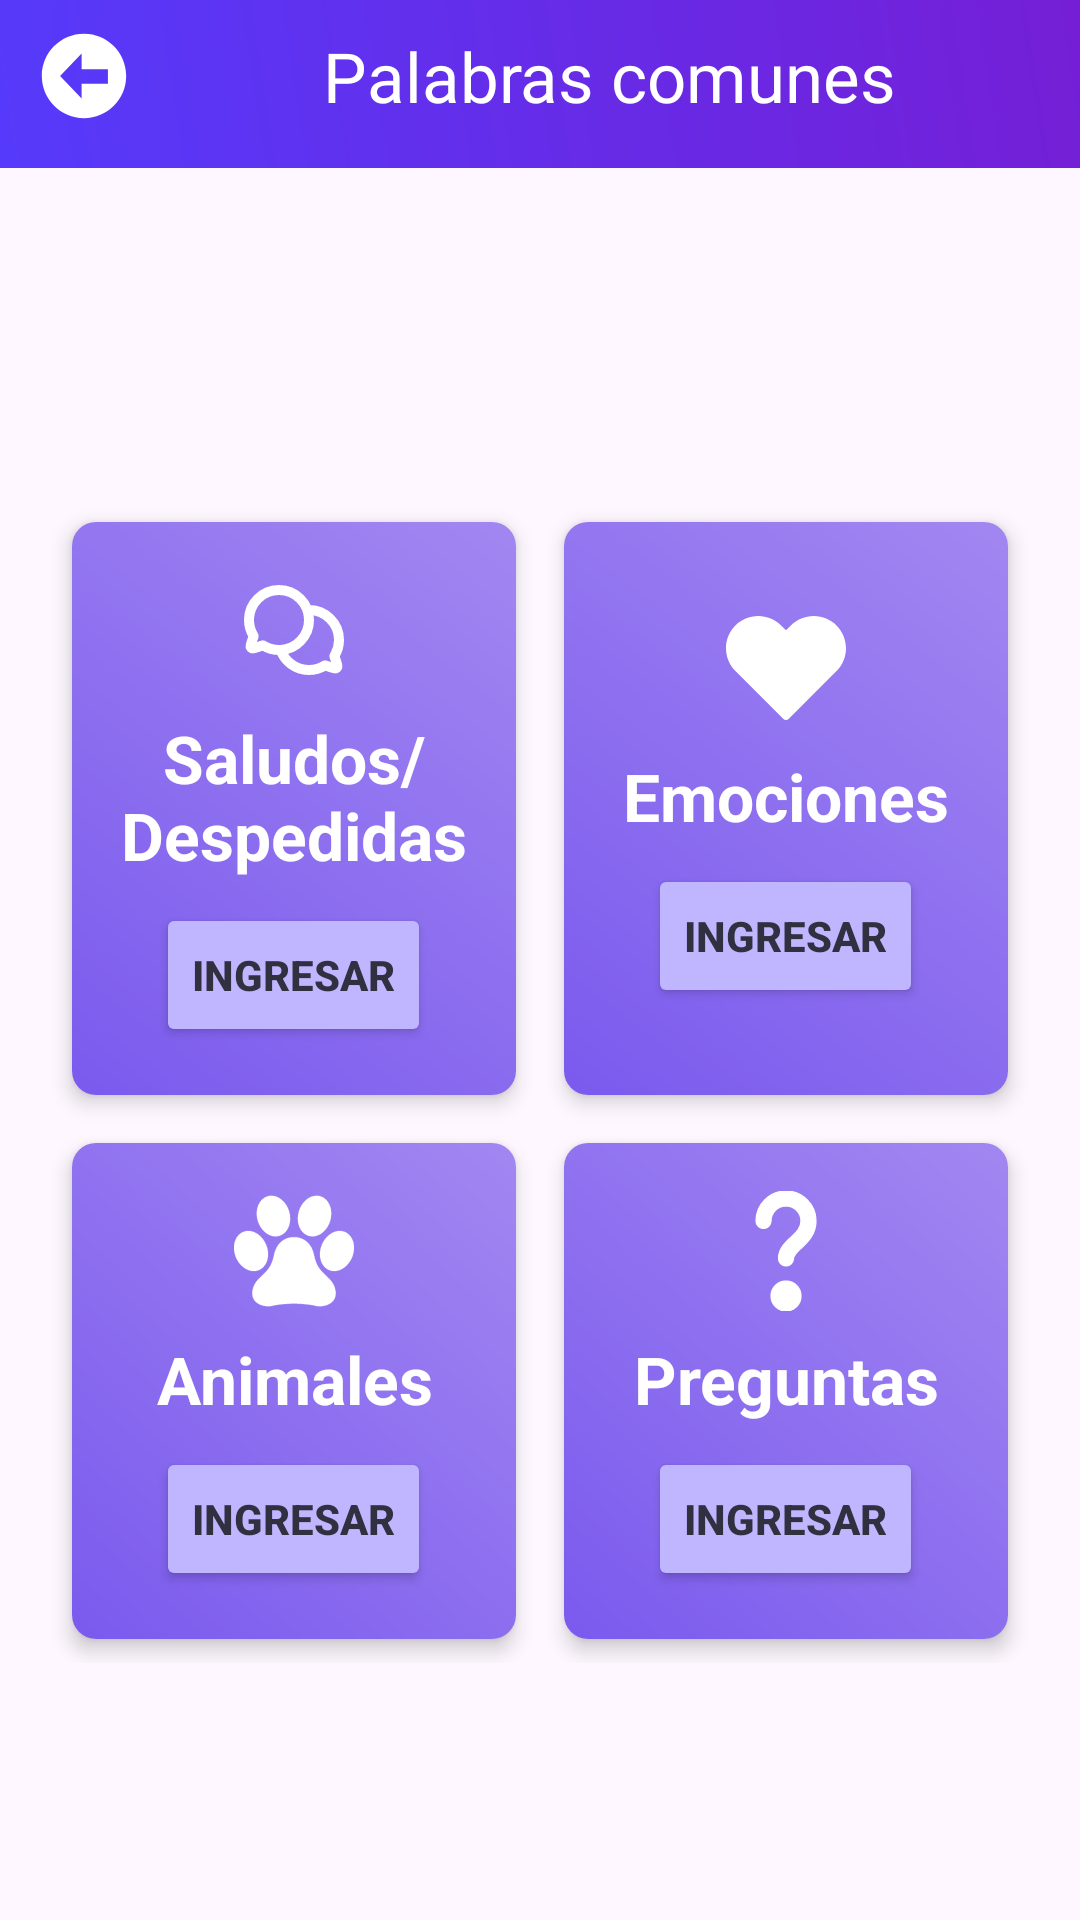

Layout XML and referenced resources for this Android screen:
<!-- AndroidManifest.xml: application theme Base.Theme.MockupTaller -->
<!-- res/layout/palabras_comunes.xml -->
<?xml version="1.0" encoding="utf-8"?>
<FrameLayout xmlns:android="http://schemas.android.com/apk/res/android"
    xmlns:app="http://schemas.android.com/apk/res-auto"
    xmlns:tools="http://schemas.android.com/tools"
    android:id="@+id/main"
    android:layout_width="match_parent"
    android:layout_height="match_parent"
    tools:context="palabras_comunes">
    <ScrollView
        android:layout_width="match_parent"
        android:layout_height="wrap_content">
    <LinearLayout
        android:layout_width="match_parent"
        android:layout_height="wrap_content"
        android:orientation="vertical">
    <FrameLayout
        android:layout_width="match_parent"
        android:layout_height="wrap_content">
        <View
            android:id="@+id/view2"
            android:layout_width="match_parent"
            android:layout_height="56dp"
            android:background="@drawable/gradient_overlay"/>
        <LinearLayout
            android:layout_width="match_parent"
            android:layout_height="wrap_content"
            android:gravity="center_vertical"
            android:layout_marginTop="10dp"
            android:orientation="horizontal">
            <ImageView
                android:id="@+id/btnVolver"
                android:layout_weight="1"
                android:layout_width="12dp"
                android:layout_height="30dp"
                android:layout_marginLeft="10dp"
                android:src="@drawable/flecha_volver" />
            <TextView
                android:id="@+id/frases_y_palabras"
                android:layout_width="0dp"
                android:layout_height="wrap_content"
                android:layout_weight="13"
                android:fontFamily="@font/fuente_poppins_medium"
                android:gravity="center"
                android:text="Palabras comunes"
                android:textColor="@color/white"
                android:textSize="23sp" />
        </LinearLayout>
    <GridLayout
        android:layout_width="match_parent"
        android:layout_height="wrap_content"
        android:layout_marginTop="150dp"
        android:columnCount="2"
        android:rowCount="2"
        android:padding="16dp">
        <androidx.cardview.widget.CardView
            android:id="@+id/cardSalud"
            android:layout_width="0dp"
            android:layout_height="wrap_content"
            android:layout_columnWeight="1"
            android:layout_rowWeight="1"
            android:layout_margin="8dp"
            android:background="@drawable/card_background"
            app:cardCornerRadius="8dp"
            app:cardElevation="4dp">
            <LinearLayout
                android:layout_width="match_parent"
                android:layout_height="wrap_content"
                android:background="@drawable/card_background"
                android:gravity="center"
                android:orientation="vertical"
                android:padding="16dp">
                <ImageView
                    android:id="@+id/iconoMensaje"
                    android:layout_width="40dp"
                    android:layout_height="40dp"
                    android:src="@drawable/mensaje" />
                <TextView
                    android:id="@+id/textoSaludo"
                    android:layout_width="wrap_content"
                    android:layout_height="wrap_content"
                    android:layout_marginTop="8dp"
                    android:text="Saludos/Despedidas"
                    android:textColor="@android:color/white"
                    android:textSize="22sp"
                    android:textStyle="bold"
                    android:gravity="center" />
                <Button
                    android:id="@+id/botonIngresarSaludo"
                    android:layout_width="wrap_content"
                    android:layout_height="wrap_content"
                    android:layout_marginTop="8dp"
                    android:backgroundTint="#BFB6FF"
                    android:onClick="saludos"
                    android:text="Ingresar"
                    android:textColor="#303041"
                    android:textStyle="bold"
                    app:cornerRadius="7dp" />
            </LinearLayout>
        </androidx.cardview.widget.CardView>
        <androidx.cardview.widget.CardView
            android:id="@+id/cardEmociones"
            android:layout_width="0dp"
            android:layout_height="wrap_content"
            android:layout_columnWeight="1"
            android:layout_rowWeight="1"
            android:layout_margin="8dp"
            android:background="@drawable/card_background"
            app:cardCornerRadius="8dp"
            app:cardElevation="4dp">
            <LinearLayout
                android:layout_width="match_parent"
                android:layout_height="match_parent"
                android:background="@drawable/card_background"
                android:gravity="center"
                android:orientation="vertical"
                android:padding="16dp">
                <ImageView
                    android:id="@+id/iconoCorazon"
                    android:layout_width="40dp"
                    android:layout_height="40dp"
                    android:src="@drawable/corazon" />
                <TextView
                    android:id="@+id/textoEmociones"
                    android:layout_width="wrap_content"
                    android:layout_height="wrap_content"
                    android:layout_marginTop="8dp"
                    android:gravity="center"
                    android:text="Emociones"
                    android:textColor="@android:color/white"
                    android:textSize="22sp"
                    android:textStyle="bold" />
                <Button
                    android:id="@+id/botonIngresarEmociones"
                    android:layout_width="wrap_content"
                    android:layout_height="wrap_content"
                    android:layout_marginTop="8dp"
                    android:backgroundTint="#BFB6FF"
                    android:onClick="emociones"
                    android:text="Ingresar"
                    android:textColor="#303041"
                    android:textStyle="bold"
                    app:cornerRadius="7dp" />
            </LinearLayout>
        </androidx.cardview.widget.CardView>
        <androidx.cardview.widget.CardView
            android:id="@+id/cardAnimales"
            android:layout_width="0dp"
            android:layout_height="wrap_content"
            android:layout_columnWeight="1"
            android:layout_rowWeight="1"
            android:layout_margin="8dp"
            android:background="@drawable/card_background"
            app:cardCornerRadius="8dp"
            app:cardElevation="4dp">
            <LinearLayout
                android:layout_width="match_parent"
                android:layout_height="wrap_content"
                android:background="@drawable/card_background"
                android:gravity="center"
                android:orientation="vertical"
                android:padding="16dp">
                <ImageView
                    android:id="@+id/iconoHuella"
                    android:layout_width="40dp"
                    android:layout_height="40dp"
                    android:src="@drawable/huella" />
                <TextView
                    android:id="@+id/textoAnimales"
                    android:layout_width="wrap_content"
                    android:layout_height="wrap_content"
                    android:layout_marginTop="8dp"
                    android:text="Animales"
                    android:textColor="@android:color/white"
                    android:textSize="22sp"
                    android:textStyle="bold"
                    android:gravity="center" />
                <Button
                    android:id="@+id/botonIngresarAnimales"
                    android:layout_width="wrap_content"
                    android:layout_height="wrap_content"
                    android:layout_marginTop="8dp"
                    android:backgroundTint="#BFB6FF"
                    android:onClick="animales"
                    android:text="Ingresar"
                    android:textColor="#303041"
                    android:textStyle="bold"
                    app:cornerRadius="7dp" />
            </LinearLayout>
        </androidx.cardview.widget.CardView>
        <androidx.cardview.widget.CardView
            android:id="@+id/cardPreguntas"
            android:layout_width="0dp"
            android:layout_height="wrap_content"
            android:layout_columnWeight="1"
            android:layout_rowWeight="1"
            android:layout_margin="8dp"
            android:background="@drawable/card_background"
            app:cardCornerRadius="8dp"
            app:cardElevation="4dp">
            <LinearLayout
                android:layout_width="match_parent"
                android:layout_height="wrap_content"
                android:background="@drawable/card_background"
                android:gravity="center"
                android:orientation="vertical"
                android:padding="16dp">
                <ImageView
                    android:id="@+id/iconoPregunta"
                    android:layout_width="40dp"
                    android:layout_height="40dp"
                    android:src="@drawable/pregunta" />
                <TextView
                    android:id="@+id/textoPreguntas"
                    android:layout_width="wrap_content"
                    android:layout_height="wrap_content"
                    android:layout_marginTop="8dp"
                    android:text="Preguntas"
                    android:textColor="@android:color/white"
                    android:textSize="22sp"
                    android:textStyle="bold"
                    android:gravity="center" />
                <Button
                    android:id="@+id/botonIngresarPreguntas"
                    android:layout_width="wrap_content"
                    android:layout_height="wrap_content"
                    android:layout_marginTop="8dp"
                    android:backgroundTint="#BFB6FF"
                    android:onClick="preguntas"
                    android:text="Ingresar"
                    android:textColor="#303041"
                    android:textStyle="bold"
                    app:cornerRadius="7dp" />
            </LinearLayout>
        </androidx.cardview.widget.CardView>
    </GridLayout>
    </FrameLayout>
    </LinearLayout>
    </ScrollView>
</FrameLayout>
<!-- resources referenced by this layout -->
<resources>
  <color name="white">#FFFFFFFF</color>
  <!-- drawable card_background (drawable) -->
  <?xml version="1.0" encoding="utf-8"?>
  <shape xmlns:android="http://schemas.android.com/apk/res/android">
      <gradient
          android:startColor="#7a5aee"
          android:endColor="#a287f1"
          android:angle="45"/>
  </shape>
  <!-- drawable corazon (drawable) -->
  <vector xmlns:android="http://schemas.android.com/apk/res/android"
      android:width="800dp"
      android:height="800dp"
      android:viewportWidth="15"
      android:viewportHeight="15">
    <path
        android:pathData="M4.036,1C1.807,1 0,2.807 0,5.036C0,6.106 0.425,7.132 1.182,7.889L7.146,13.854C7.342,14.049 7.658,14.049 7.854,13.854L13.818,7.889C14.575,7.132 15,6.106 15,5.036C15,2.807 13.193,1 10.965,1C9.894,1 8.868,1.425 8.111,2.182L7.5,2.793L6.889,2.182C6.132,1.425 5.106,1 4.036,1Z"
        android:fillColor="#ffffff"/>
  </vector>
  <!-- drawable flecha_volver (drawable) -->
  <vector xmlns:android="http://schemas.android.com/apk/res/android"
      android:width="800dp"
      android:height="800dp"
      android:viewportWidth="64"
      android:viewportHeight="64">
    <path
        android:pathData="M32,2C15.432,2 2,15.432 2,32c0,16.568 13.432,30 30,30s30,-13.432 30,-30C62,15.432 48.568,2 32,2zM49,37.428L30.307,37.428L30.307,48L15,32l15.307,-16v11.143L49,27.143v10.285z"
        android:fillColor="#ffffff"/>
  </vector>
  <!-- drawable gradient_overlay (drawable) -->
  <shape xmlns:android="http://schemas.android.com/apk/res/android">
          <gradient
              android:startColor="#563AFB"
              android:endColor="#741FD6"
              android:angle="45"/>
          <corners android:radius="0dp"/>
  </shape>
  <!-- drawable pregunta (drawable) -->
  <vector xmlns:android="http://schemas.android.com/apk/res/android"
      android:width="800dp"
      android:height="800dp"
      android:viewportWidth="96"
      android:viewportHeight="96">
    <path
        android:strokeWidth="1"
        android:pathData="M48,0A24.028,24.028 0,0 0,24 24a6,6 0,0 0,12 0,12 12,0 0,1 24,0c0,5.203 -3.059,8.396 -8.086,13.037C47.262,41.32 42,46.172 42,54a6,6 0,0 0,12 0c0,-2.443 2.297,-4.688 6.047,-8.144C65.086,41.203 72,34.834 72,24A24.028,24.028 0,0 0,48 0Z"
        android:fillColor="#ffffff"
        android:strokeColor="#ffffff"/>
    <path
        android:strokeWidth="1"
        android:pathData="M48,72A12,12 0,1 0,60 84,12.012 12.012,0 0,0 48,72Z"
        android:fillColor="#ffffff"
        android:strokeColor="#ffffff"/>
  </vector>
  <style name="Base.Theme.MockupTaller" parent="Theme.Material3.DayNight.NoActionBar">
          
          <item name="colorPrimary">@color/my_light_primary</item>
          <item name="colorOnPrimary">@color/my_light_on_primary</item>
          <item name="colorSurface">@color/my_light_surface</item>
          <item name="colorOnSurface">@color/my_light_on_surface</item>
          
      </style>
  <color name="my_light_primary">#FFFFFF</color>
  <color name="my_light_on_primary">#000000</color>
  <color name="my_light_surface">#F5F5F5</color>
  <color name="my_light_on_surface">#212121</color>
</resources>
